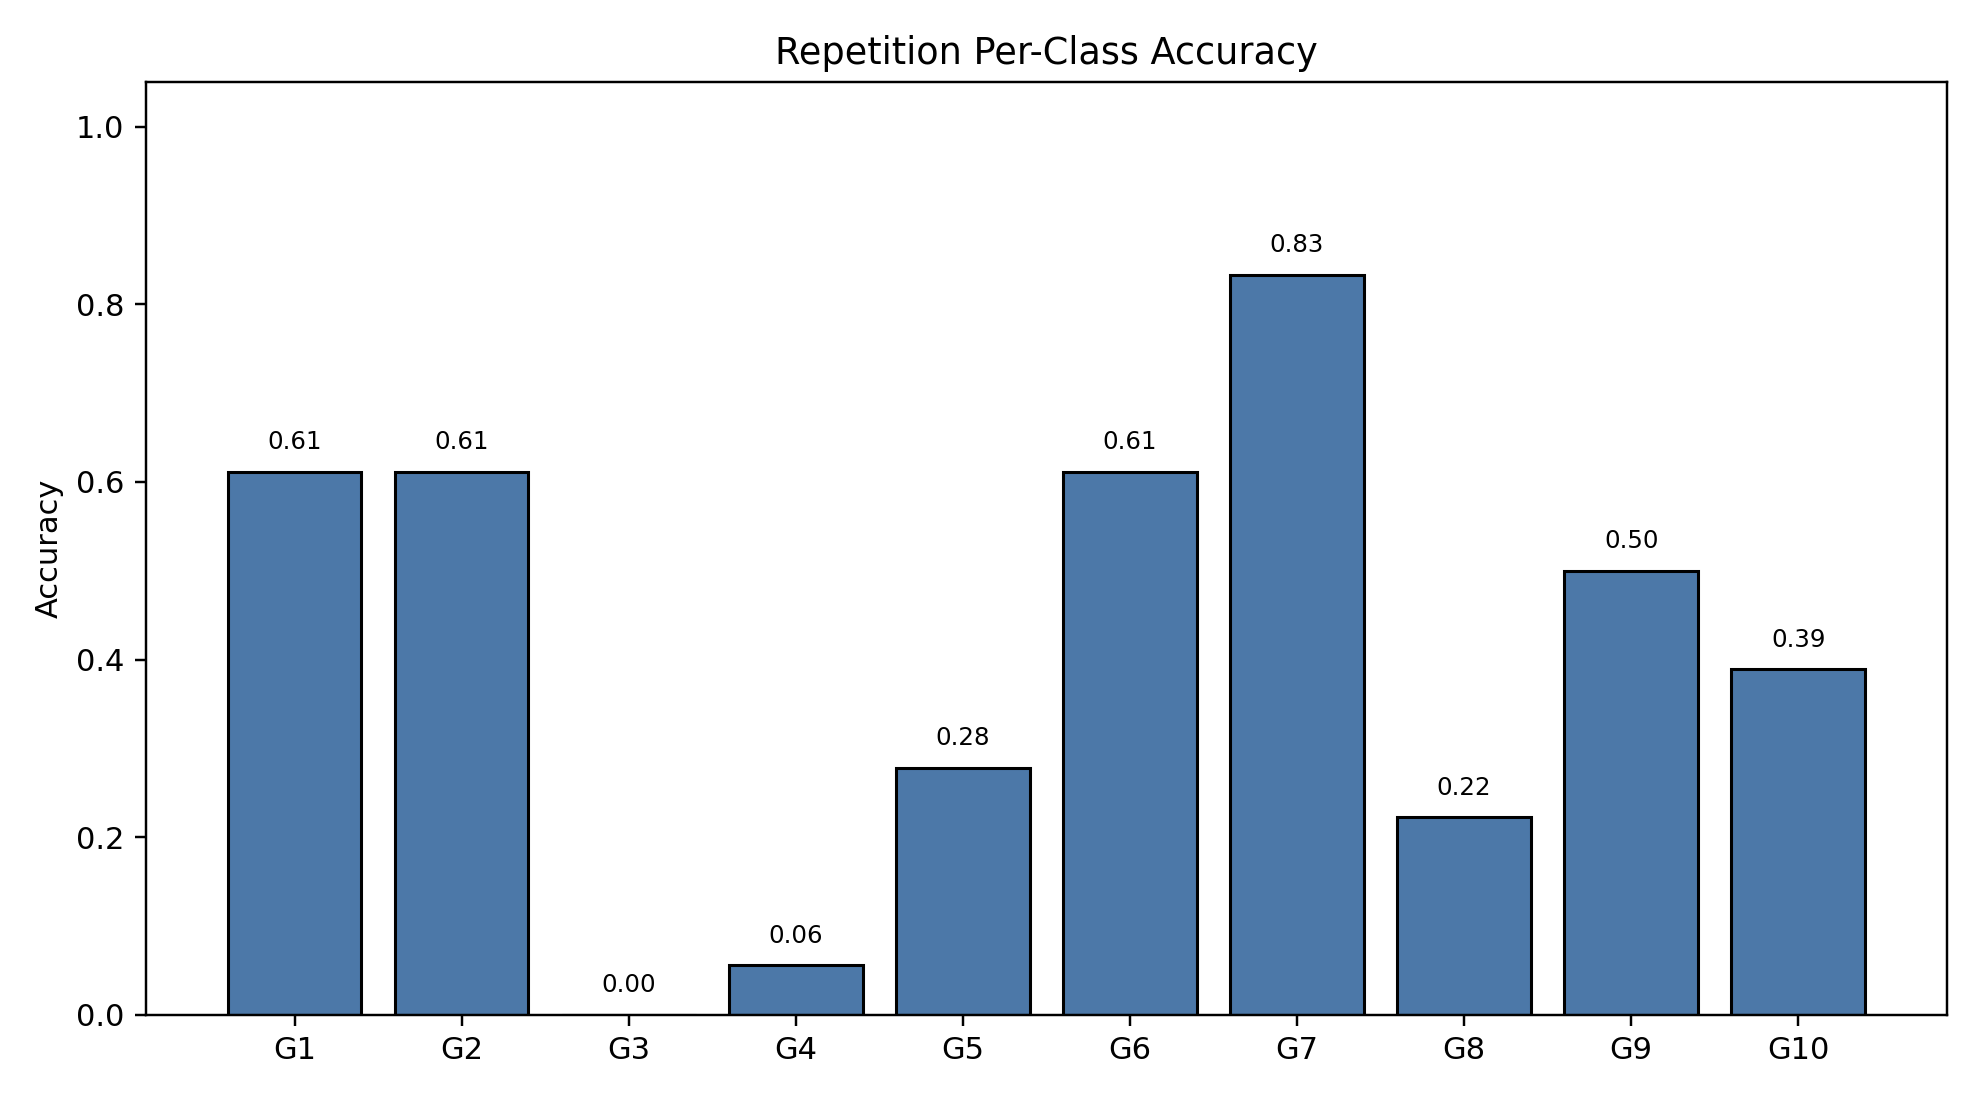

Data behind this chart, as committed beside it:
class_index, gesture_id, support, correct, accuracy
0, 1, 18, 11, 0.6111
1, 2, 18, 11, 0.6111
2, 3, 18, 0, 0.0
3, 4, 18, 1, 0.05556
4, 5, 18, 5, 0.2778
5, 6, 18, 11, 0.6111
6, 7, 18, 15, 0.8333
7, 8, 18, 4, 0.2222
8, 9, 18, 9, 0.5
9, 10, 18, 7, 0.3889
